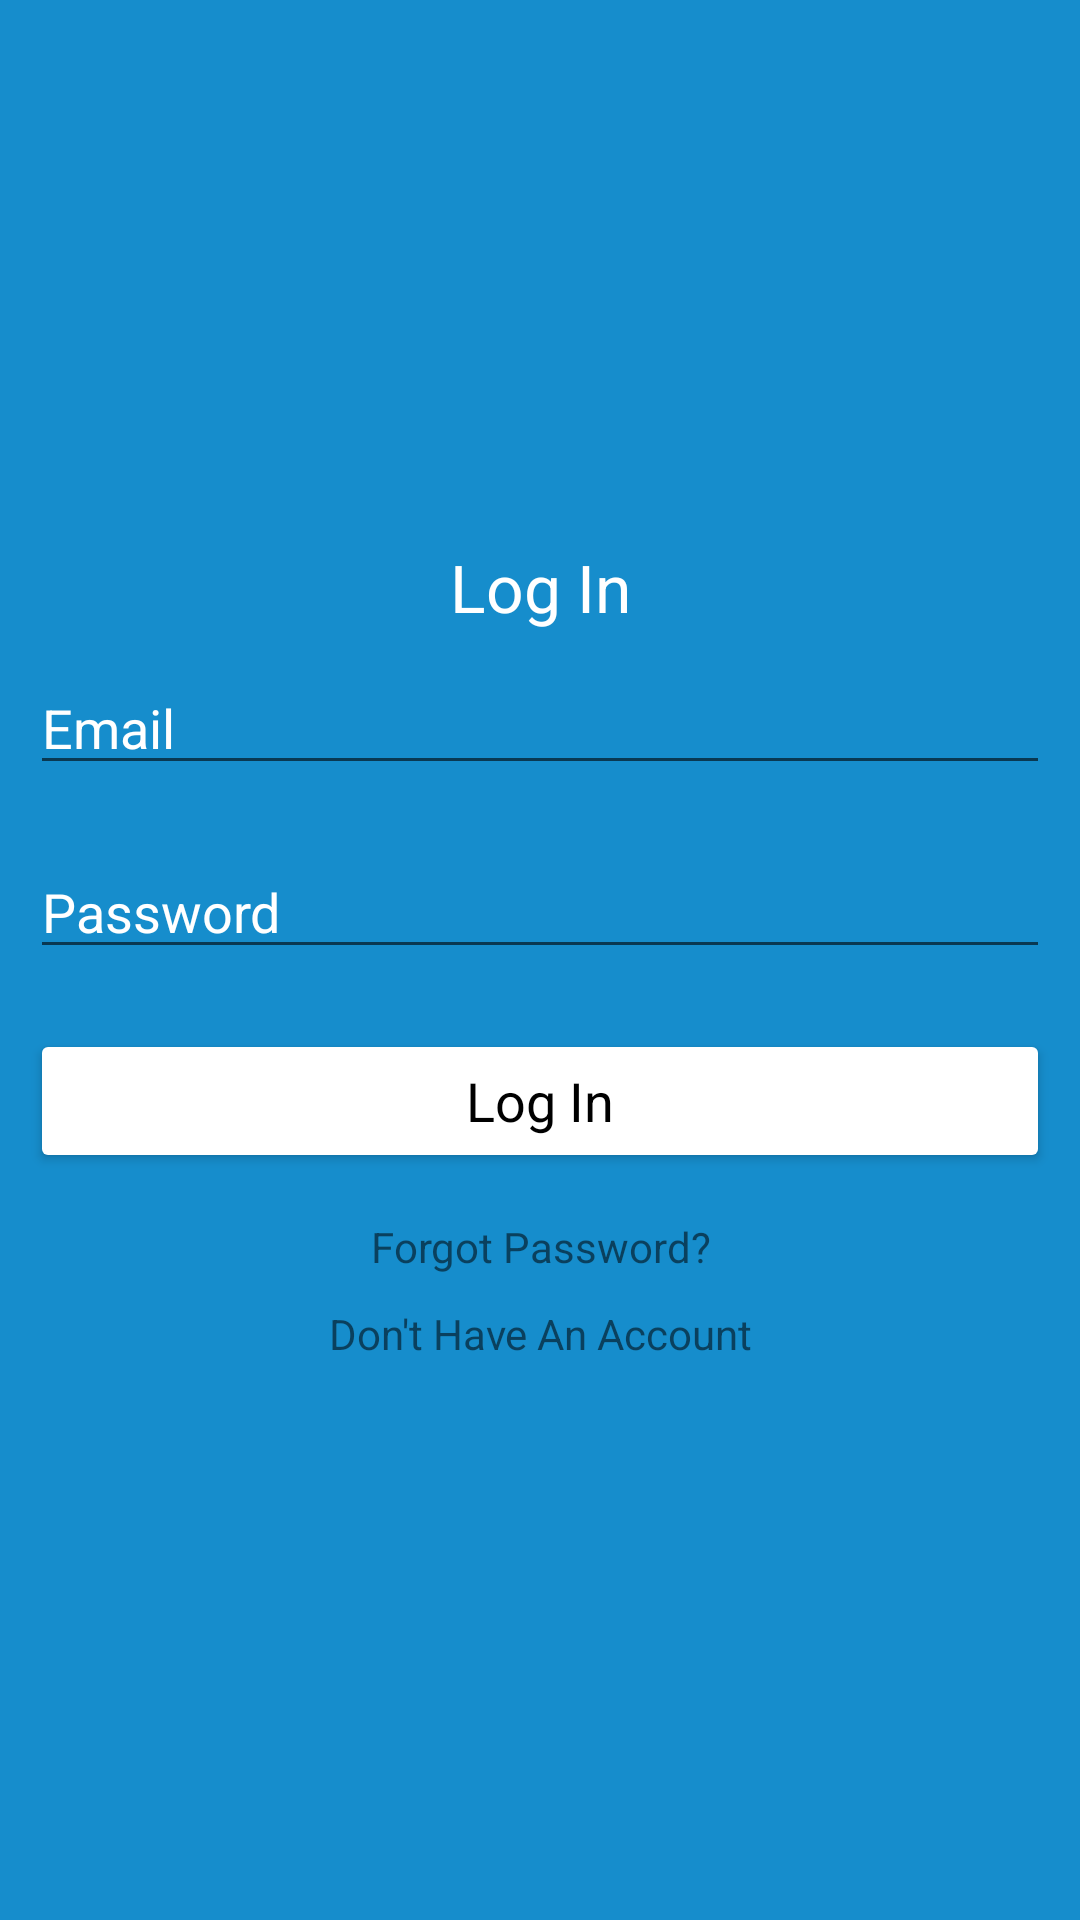

Produce the Android XML layout that renders to this screen, including the resource entries it uses.
<!-- AndroidManifest.xml: application theme Theme.IPlanApplication -->
<!-- res/layout/activity_main.xml -->
<?xml version="1.0" encoding="utf-8"?>
<LinearLayout xmlns:android="http://schemas.android.com/apk/res/android"
    xmlns:app="http://schemas.android.com/apk/res-auto"
    xmlns:tools="http://schemas.android.com/tools"
    android:layout_width="match_parent"
    android:layout_height="match_parent"
    android:gravity="center"
    android:background="@drawable/background_color"
    tools:context=".MainActivity">

    <ScrollView
        android:layout_width="match_parent"
        android:layout_height="wrap_content"
        >
        <LinearLayout
            android:layout_width="match_parent"
            android:orientation="vertical"
            android:gravity="center"
            android:layout_height="wrap_content"
            >
            <TextView
                android:layout_width="match_parent"
                android:layout_height="wrap_content"
                android:text="Log In"
                android:textColor="#FFFFFFFF"
                android:textAppearance="?android:textAppearanceLarge"
                android:gravity="center"
                />

            <EditText
                android:layout_width="match_parent"
                android:layout_height="wrap_content"
                android:textColorHint="#FFFFFFFF"
                android:layout_margin="10dp"
                android:hint="Email"
                android:id="@+id/Email_Login"
                />
            <EditText
                android:layout_width="match_parent"
                android:layout_height="wrap_content"
                android:layout_margin="10dp"
                android:textColorHint="#FFFFFFFF"
                android:hint="Password"
                android:inputType="textPassword"

                android:id="@+id/Password_Login"
                />

            <Button
                android:id="@+id/btn_login"
                android:layout_width="match_parent"
                android:layout_height="wrap_content"
                android:layout_margin="10dp"
                android:text="Log In"
                android:textAppearance="?android:textAppearanceMedium"
                android:textColor="#000000"
                android:textColorHint="#FFFFFFFF"
                app:backgroundTint="#FFFFFF" />

            <TextView
                android:layout_width="match_parent"
                android:layout_height="wrap_content"
                android:textColorHint="@color/white"
                android:gravity="center"
                android:id="@+id/forgot_password"
                android:text="Forgot Password?"
                android:padding="5dp"
                />
            <TextView
                android:layout_width="match_parent"
                android:layout_height="wrap_content"
                android:gravity="center"
                android:id="@+id/signup_reg"
                android:textColorHint="@color/white"
                android:text="Don't Have An Account"
                android:padding="5dp"
                />
        </LinearLayout>

    </ScrollView>
</LinearLayout>
<!-- resources referenced by this layout -->
<resources>
  <color name="white">#F9F9F9</color>
  <!-- drawable background_color (drawable) -->
  <?xml version="1.0" encoding="utf-8"?>
  <shape xmlns:android="http://schemas.android.com/apk/res/android">
  
  
  <gradient android:angle="45"
      android:startColor="#168dcc"
      android:endColor="#168dcc"
  />
  
  
  </shape>
  <style name="Theme.IPlanApplication" parent="Theme.MaterialComponents.DayNight.DarkActionBar">
          
          <item name="colorPrimary">@color/purple_500</item>
          <item name="colorPrimaryVariant">@color/purple_700</item>
          <item name="colorOnPrimary">@color/white</item>
          
          <item name="colorSecondary">@color/teal_200</item>
          <item name="colorSecondaryVariant">@color/teal_700</item>
          <item name="colorOnSecondary">@color/black</item>
          
          <item name="android:statusBarColor" tools:targetApi="l">?attr/colorPrimaryVariant</item>
          
      </style>
  <color name="purple_500">#168dcc</color>
  <color name="purple_700">#0671ac</color>
  <color name="teal_200">#0671ac</color>
  <color name="teal_700">#0671ac</color>
  <color name="black">#FF000000</color>
</resources>
